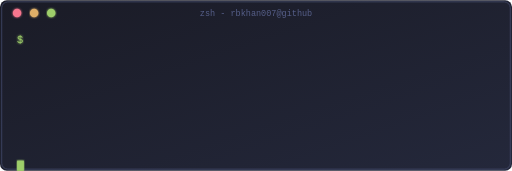
t = 0.00 s
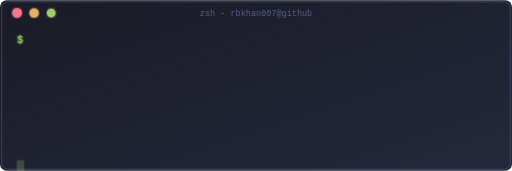
t = 0.63 s
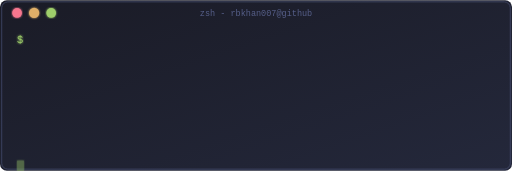
t = 1.30 s
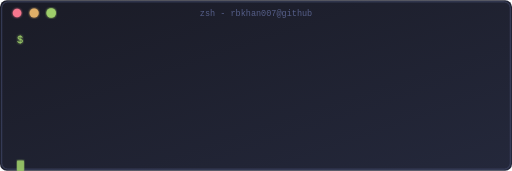
t = 1.95 s
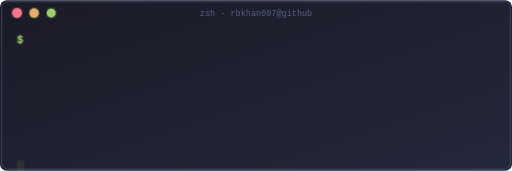
t = 2.55 s
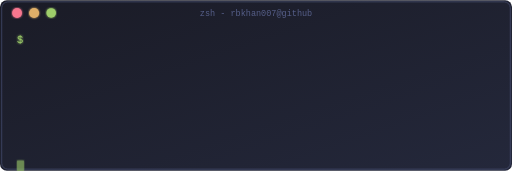
t = 3.20 s

The animated SVG that drew these frames (rendered in a browser with its animation timeline set to each time). Animation: 17 SMIL elements (animate=17); one cycle of 3.20 s, repeats indefinitely.

<svg xmlns="http://www.w3.org/2000/svg" width="600" height="200" viewBox="0 0 600 200">
  <defs>
    <linearGradient id="termGrad" x1="0%" y1="0%" x2="100%" y2="100%">
      <stop offset="0%" style="stop-color:#1a1b26;stop-opacity:1" />
      <stop offset="100%" style="stop-color:#24283b;stop-opacity:1" />
    </linearGradient>
    <linearGradient id="greenGrad" x1="0%" y1="0%" x2="100%" y2="0%">
      <stop offset="0%" style="stop-color:#9ECE6A;stop-opacity:1" />
      <stop offset="100%" style="stop-color:#7DCFFF;stop-opacity:1" />
    </linearGradient>
    <filter id="termGlow">
      <feGaussianBlur stdDeviation="1.5" result="blur"/>
      <feComposite in="SourceGraphic" in2="blur" operator="over"/>
    </filter>
  </defs>
  
  <!-- Background -->
  <rect width="600" height="200" fill="url(#termGrad)" rx="8"/>
  
  <!-- Terminal border -->
  <rect x="2" y="2" width="596" height="196" fill="none" stroke="#414868" stroke-width="1" rx="7"/>
  
  <!-- Terminal dots with glow -->
  <circle cx="20" cy="15" r="5" fill="#F7768E" filter="url(#termGlow)">
    <animate attributeName="r" values="5;6;5" dur="2s" repeatCount="indefinite"/>
  </circle>
  <circle cx="40" cy="15" r="5" fill="#E0AF68" filter="url(#termGlow)">
    <animate attributeName="r" values="5;6;5" dur="2s" repeatCount="indefinite" begin="0.3s"/>
  </circle>
  <circle cx="60" cy="15" r="5" fill="#9ECE6A" filter="url(#termGlow)">
    <animate attributeName="r" values="5;6;5" dur="2s" repeatCount="indefinite" begin="0.6s"/>
  </circle>
  
  <!-- Terminal title -->
  <text x="300" y="18" font-family="monospace" font-size="10" fill="#565f89" text-anchor="middle">zsh - rbkhan007@github</text>
  
  <!-- Terminal content with typing animation -->
  <text x="20" y="50" font-family="'Fira Code', monospace" font-size="12" fill="#9ECE6A" filter="url(#termGlow)">$</text>
  <text x="35" y="50" font-family="'Fira Code', monospace" font-size="12" fill="#C0CAF5">
    <tspan opacity="0">git clone https://github.com/rbkhan007</tspan>
    <animate attributeName="opacity" values="0;1" dur="0.5s" fill="freeze"/>
  </text>
  
  <text x="20" y="75" font-family="'Fira Code', monospace" font-size="12" fill="#9ECE6A" filter="url(#termGlow)">
    <tspan opacity="0">$</tspan>
    <animate attributeName="opacity" values="0;1" dur="0.3s" begin="0.8s" fill="freeze"/>
  </text>
  <text x="35" y="75" font-family="'Fira Code', monospace" font-size="12" fill="#C0CAF5">
    <tspan opacity="0">cd rbkhan007</tspan>
    <animate attributeName="opacity" values="0;1" dur="0.3s" begin="1s" fill="freeze"/>
  </text>
  
  <text x="20" y="100" font-family="'Fira Code', monospace" font-size="12" fill="#9ECE6A" filter="url(#termGlow)">
    <tspan opacity="0">$</tspan>
    <animate attributeName="opacity" values="0;1" dur="0.3s" begin="1.3s" fill="freeze"/>
  </text>
  <text x="35" y="100" font-family="'Fira Code', monospace" font-size="12" fill="#C0CAF5">
    <tspan opacity="0">cat skills.json</tspan>
    <animate attributeName="opacity" values="0;1" dur="0.3s" begin="1.5s" fill="freeze"/>
  </text>
  
  <!-- JSON output with syntax highlighting -->
  <text x="35" y="125" font-family="'Fira Code', monospace" font-size="11" fill="#FF9E64">
    <tspan opacity="0">{</tspan>
    <animate attributeName="opacity" values="0;1" dur="0.3s" begin="1.8s" fill="freeze"/>
  </text>
  
  <text x="55" y="140" font-family="'Fira Code', monospace" font-size="11" fill="#7DCFFF">
    <tspan opacity="0">"name"</tspan>
    <animate attributeName="opacity" values="0;1" dur="0.3s" begin="2s" fill="freeze"/>
  </text>
  <text x="105" y="140" font-family="'Fira Code', monospace" font-size="11" fill="#C0CAF5">
    <tspan opacity="0">: "Rakibul Hasan",</tspan>
    <animate attributeName="opacity" values="0;1" dur="0.3s" begin="2.1s" fill="freeze"/>
  </text>
  
  <text x="55" y="155" font-family="'Fira Code', monospace" font-size="11" fill="#7DCFFF">
    <tspan opacity="0">"role"</tspan>
    <animate attributeName="opacity" values="0;1" dur="0.3s" begin="2.3s" fill="freeze"/>
  </text>
  <text x="105" y="155" font-family="'Fira Code', monospace" font-size="11" fill="#C0CAF5">
    <tspan opacity="0">: "Full-Stack + DevOps",</tspan>
    <animate attributeName="opacity" values="0;1" dur="0.3s" begin="2.4s" fill="freeze"/>
  </text>
  
  <text x="55" y="170" font-family="'Fira Code', monospace" font-size="11" fill="#7DCFFF">
    <tspan opacity="0">"status"</tspan>
    <animate attributeName="opacity" values="0;1" dur="0.3s" begin="2.6s" fill="freeze"/>
  </text>
  <text x="115" y="170" font-family="'Fira Code', monospace" font-size="11" fill="#C0CAF5">
    <tspan opacity="0">: "Ready to build!"</tspan>
    <animate attributeName="opacity" values="0;1" dur="0.3s" begin="2.7s" fill="freeze"/>
  </text>
  
  <text x="35" y="185" font-family="'Fira Code', monospace" font-size="11" fill="#FF9E64">
    <tspan opacity="0">}</tspan>
    <animate attributeName="opacity" values="0;1" dur="0.3s" begin="2.9s" fill="freeze"/>
  </text>
  
  <!-- Blinking cursor -->
  <rect x="20" y="188" width="8" height="12" fill="#9ECE6A" filter="url(#termGlow)">
    <animate attributeName="opacity" values="1;0;1" dur="1s" repeatCount="indefinite"/>
  </rect>
</svg>
